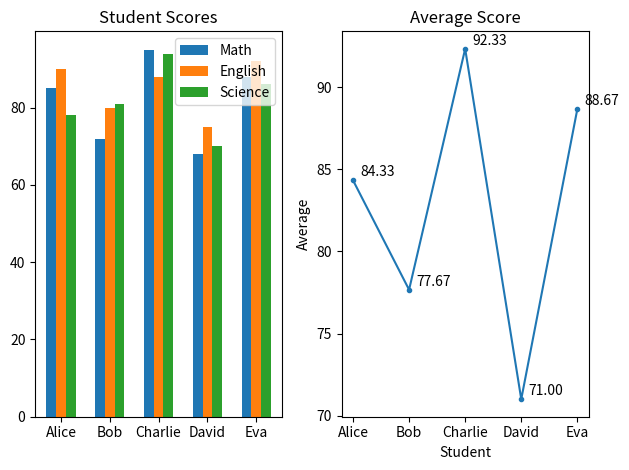

This figure's Python source:
import pandas as pd
import numpy as np
import matplotlib.pyplot as plt

# line plot

# subjects = ["Math", "English", "Science", "History", "Physics"]
# scores = [85, 78, 92, 70, 88]
# X 軸 → subjects Y 軸 → scores
# plt.plot(subjects, scores, marker=".", linestyle=":")
# o s ^
#"-" → 實線 "--" → 虛線 "-." → 點畫線 ":" → 點線
# plt.title("Student Scores")
# plt.xlabel("Subject")
# plt.ylabel("Score")


# subjects = ["Math", "English", "Science", "History", "Physics"]
# class_a = [85, 78, 92, 70, 88]
# class_b = [75, 85, 80, 90, 82]
# # help(plt.legend)
# plt.plot(subjects, class_a, label="Class_a")
# plt.plot(subjects, class_b, label="Class_b")
# plt.legend()
# plt.show()


# bar chart
# subjects = ["Math", "English", "Science", "History", "Physics"]
# scores = [85, 78, 92, 70, 88]
# plt.bar(subjects, scores)
# plt.title("Student Scores")
# plt.xlabel("Subject")
# plt.ylabel("Score")
# plt.show()


# scatter plot散佈圖
# hours = [1, 2, 3, 4, 5, 6, 7, 8]
# scores = [52, 58, 65, 67, 72, 78, 84, 91]
# plt.scatter(hours, scores)
# plt.show()


# Histogram 直方圖
# scores = [
#     52, 58, 61, 64, 65,
#     67, 68, 70, 72, 73,
#     74, 75, 76, 78, 80,
#     82, 84, 85, 87, 91
# ]
# plt.hist(scores, bins=10)
# # 把整個資料範圍切成 10 個區間
# bin_edges = [50, 60, 70, 80, 90, 100]
# plt.hist(scores, bins=bin_edges)
# # 每 10 分一組 從 50 到 100
# plt.show()


# subplots
# bar chart / line chart
# subjects = ["Math", "English", "Science", "History", "Physics"]
# scores = [85, 78, 92, 70, 88]
# fig, (ax1, ax2) = plt.subplots(1, 2)
# # nrows=1, ncols=2
# ax1.bar(subjects, scores)
# ax1.set_title("Student Scores - Bar")
# ax1.set_xlabel("Subject")
# ax1.set_ylabel("Score")
# ax2.plot(subjects, scores)
# ax2.set_title("Student Scores - Line")
# ax2.set_xlabel("Subject")
# ax2.set_ylabel("Score")
# # 標題字擠在一起用tight_layout()
# plt.tight_layout()
# plt.show()


# pandas numpy
# students = pd.DataFrame({
#     "name": ["Alice", "Bob", "Charlie", "David", "Eva"],
#     "math": [85, 72, 95, 68, 88],
#     "english": [90, 80, 88, 75, 92]
# })

# subjects = {
#     "math": (85, 72, 95, 68, 88),
#     "english": (90, 80, 88, 75, 92)
# }

# # res = ax.grouped_bar(subjects, tick_labels=students["name"])
# # for container in res.bar_containers:
# #     ax.bar_label(container)

# # plt.bar(students["name"], students["math"], label="Math")
# # plt.bar(students["name"], students["english"], label="English")
# names = ["Alice", "Bob", "Charlie", "David", "Eva"]
# x = np.arange(len(names))
# width = 0.4
# fig, ax = plt.subplots()
# ax.bar(x - width * 0.5,students["math"], width, label="Math")
# ax.bar(x + width * 0.5,students["english"], width, label="English")
# ax.set_xlabel("Names")
# ax.set_ylabel("Scores")
# ax.set_xticks(x)
# # 刻度要放在哪裡
# ax.set_xticklabels(names)
# # 刻度上要顯示什麼文字
# plt.legend()
# plt.show()


# students = pd.DataFrame({
#     "name": ["Alice", "Bob", "Charlie", "David", "Eva"],
#     "math": [85, 72, 95, 68, 88],
#     "english": [90, 80, 88, 75, 92],
#     "science": [78, 81, 94, 70, 86]
# })

# names = ["Alice", "Bob", "Charlie", "David", "Eva"]

# fig, (ax1, ax2) = plt.subplots(1, 2)
# x = np.arange(len(names))
# width = 0.2
# ax1.bar(x - width, students["math"], width, label="Math")
# ax1.bar(x, students["english"], width, label="English")
# ax1.bar(x + width, students["science"], width, label="Science")
# ax1.legend()
# ax1.set_xticks(x)
# ax1.set_xticklabels(names)

# students["average"] = students[["math", "english", "science"]].mean(axis=1)
# ax2.plot(students["name"], students["average"])

# ax2.set_title("Mean")
# plt.tight_layout()
# plt.show()



students = pd.DataFrame({
    "name": ["Alice", "Bob", "Charlie", "David", "Eva"],
    "math": [85, 72, 95, 68, 88],
    "english": [90, 80, 88, 75, 92],
    "science": [78, 81, 94, 70, 86]
})

students["average"] = students[["math", "english", "science"]].mean(axis=1)
print(students.loc[students["average"].idxmax(), "name"])

fig, (ax1, ax2) = plt.subplots(1, 2)
x = np.arange(len(students["name"]))
width = 0.2
ax1.bar(x - width, students["math"], width, label="Math")
ax1.bar(x, students["english"], width, label="English")
ax1.bar(x + width, students["science"], width, label="Science")
ax1.set_xticks(x)
ax1.set_xticklabels(students["name"])
ax1.legend()
ax1.set_title("Student Scores")

ax2.plot(students["name"], students["average"], marker=".")
for _, row in students.iterrows():
    ax2.annotate(
        f"{row.average:.2f}",
        (row.name, row.average),
        xytext=(5, 3),
        textcoords="offset points"
    )
ax2.set_title("Average Score")
ax2.set_xlabel("Student")
ax2.set_ylabel("Average")

plt.tight_layout()
plt.show()
